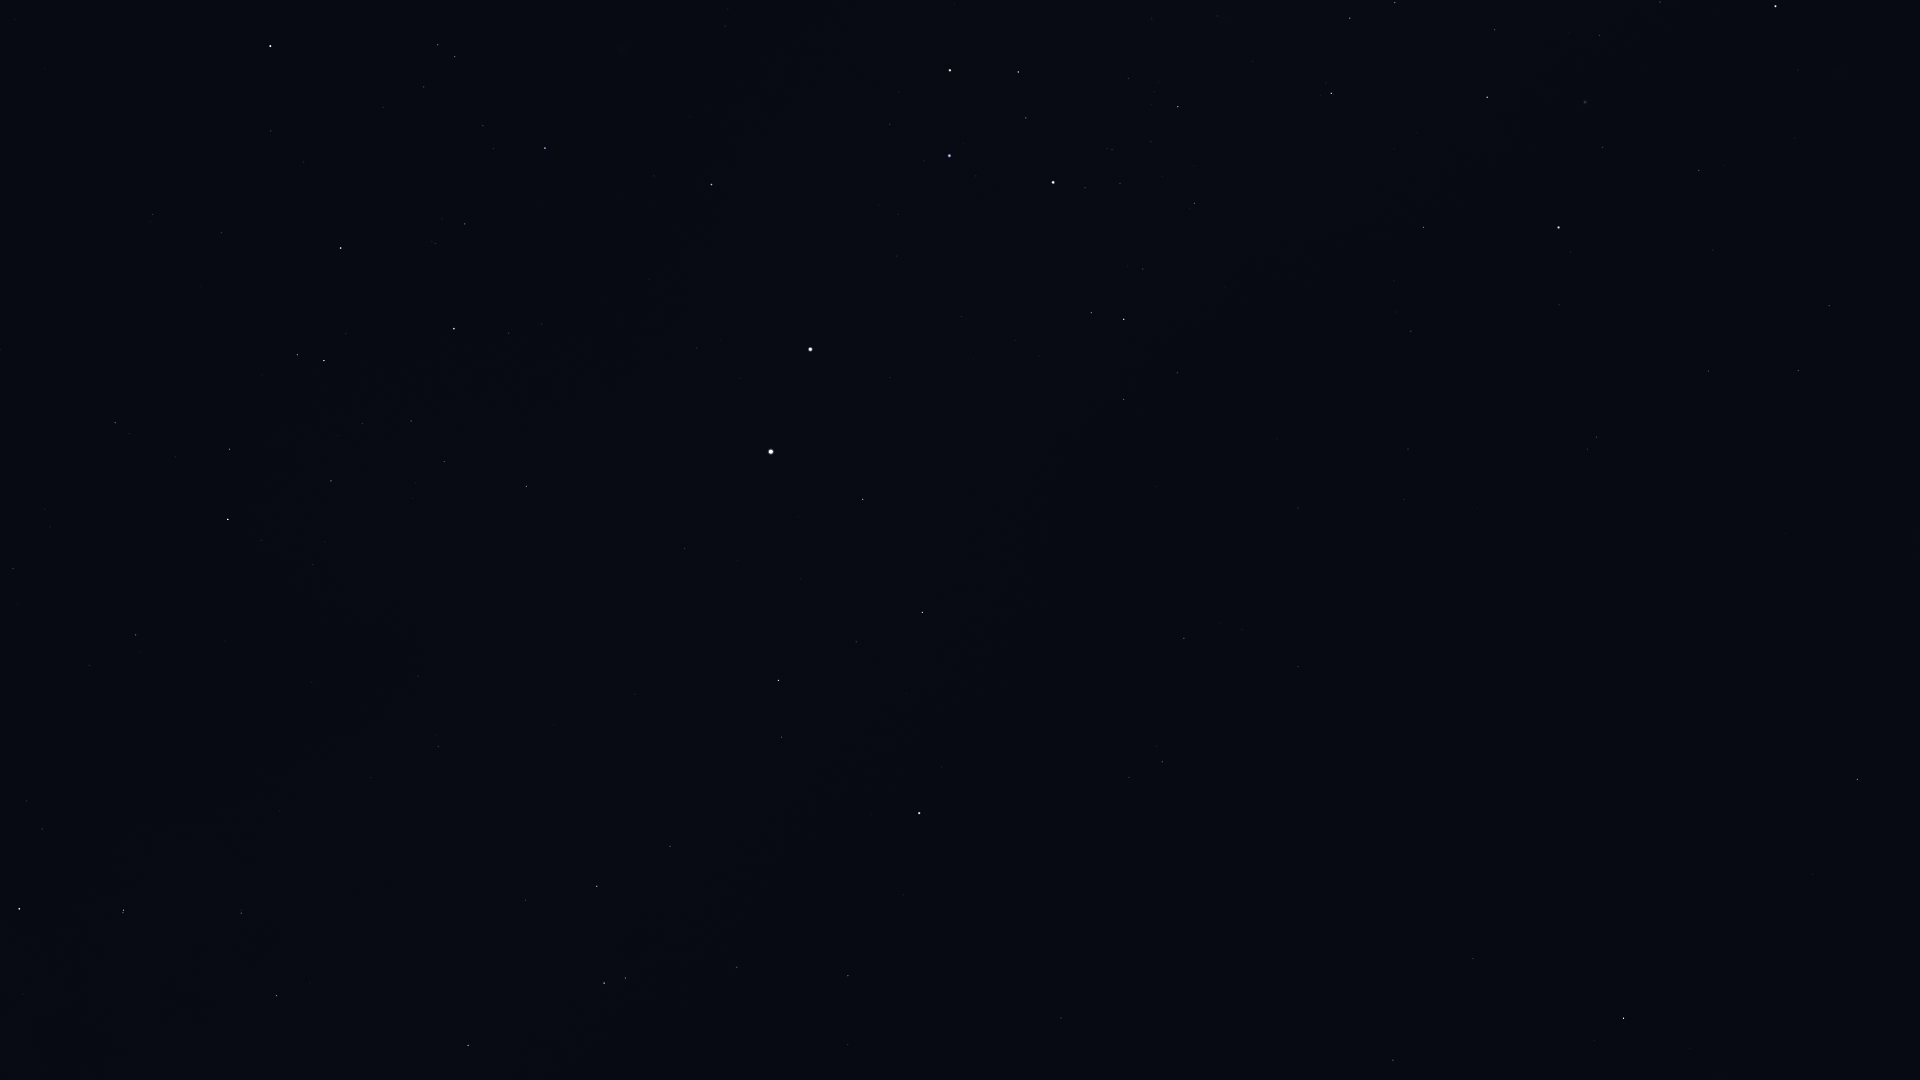

Data behind this chart, as committed beside it:
Star_ID, Name, X, Y
2021, HIP 2021, 1623, 1018
17678, HIP 17678, 1857, 779
25918, HIP 25918, 1777, 610
26380, Bubup, 1839, 575
34481, HIP 34481, 1798, 371
35228, HIP 35228, 1829, 306
37284, Ceibo, 1625, 496
37504, HIP 37504, 1708, 371
39794, HIP 39794, 1713, 250
40702, HIP 40702, 1597, 437
41037, Avior, 1776, 6
41312, HIP 41312, 1699, 170
44382, HIP 44382, 1603, 147
45238, Miaplacidus, 1559, 227
50099, HIP 50099, 1423, 227
50371, HIP 50371, 1395, 3
51839, HIP 51839, 1408, 449
52419, HIP 52419, 1331, 93
56561, HIP 56561, 1178, 107
57291, Uklun, 1104, 20
57363, HIP 57363, 1194, 203
59747, Imai, 1018, 72
60000, HIP 60000, 1298, 508
60260, Ginan, 1026, 118
60644, Tupã, 1069, 200
60718, Acrux, 1053, 182
61084, Gacrux, 950, 70
61199, HIP 61199, 1177, 373
61585, HIP 61585, 1124, 319
62322, HIP 62322, 1091, 313
62434, Mimosa, 949, 156
66047, Dofida, 603, 65
66657, HIP 66657, 711, 184
67464, HIP 67464, 438, 45
67472, HIP 67472, 455, 57
68282, HIP 68282, 483, 126
68702, Hadar, 810, 349
68933, Menkent, 270, 46
70306, HIP 70306, 15, 19
70576, HIP 70576, 435, 243
70638, HIP 70638, 1298, 667
71352, HIP 71352, 341, 248
71536, HIP 71536, 509, 333
71680, Men, 1860, 635
71681, Toliman, 771, 452
71683, Rigil Kentaurus, 771, 452
71860, HIP 71860, 454, 329
71908, HIP 71908, 863, 499
72370, HIP 72370, 1184, 638
74395, HIP 74395, 526, 486
74824, HIP 74824, 685, 548
74946, HIP 74946, 922, 612
75141, HIP 75141, 230, 449
75177, HIP 75177, 115, 423
75323, HIP 75323, 693, 570
76297, HIP 76297, 228, 519
76351, Karaka, 1198, 698
76552, HIP 76552, 261, 540
77634, HIP 77634, 13, 568
77952, HIP 77952, 778, 680
... 28 more rows
